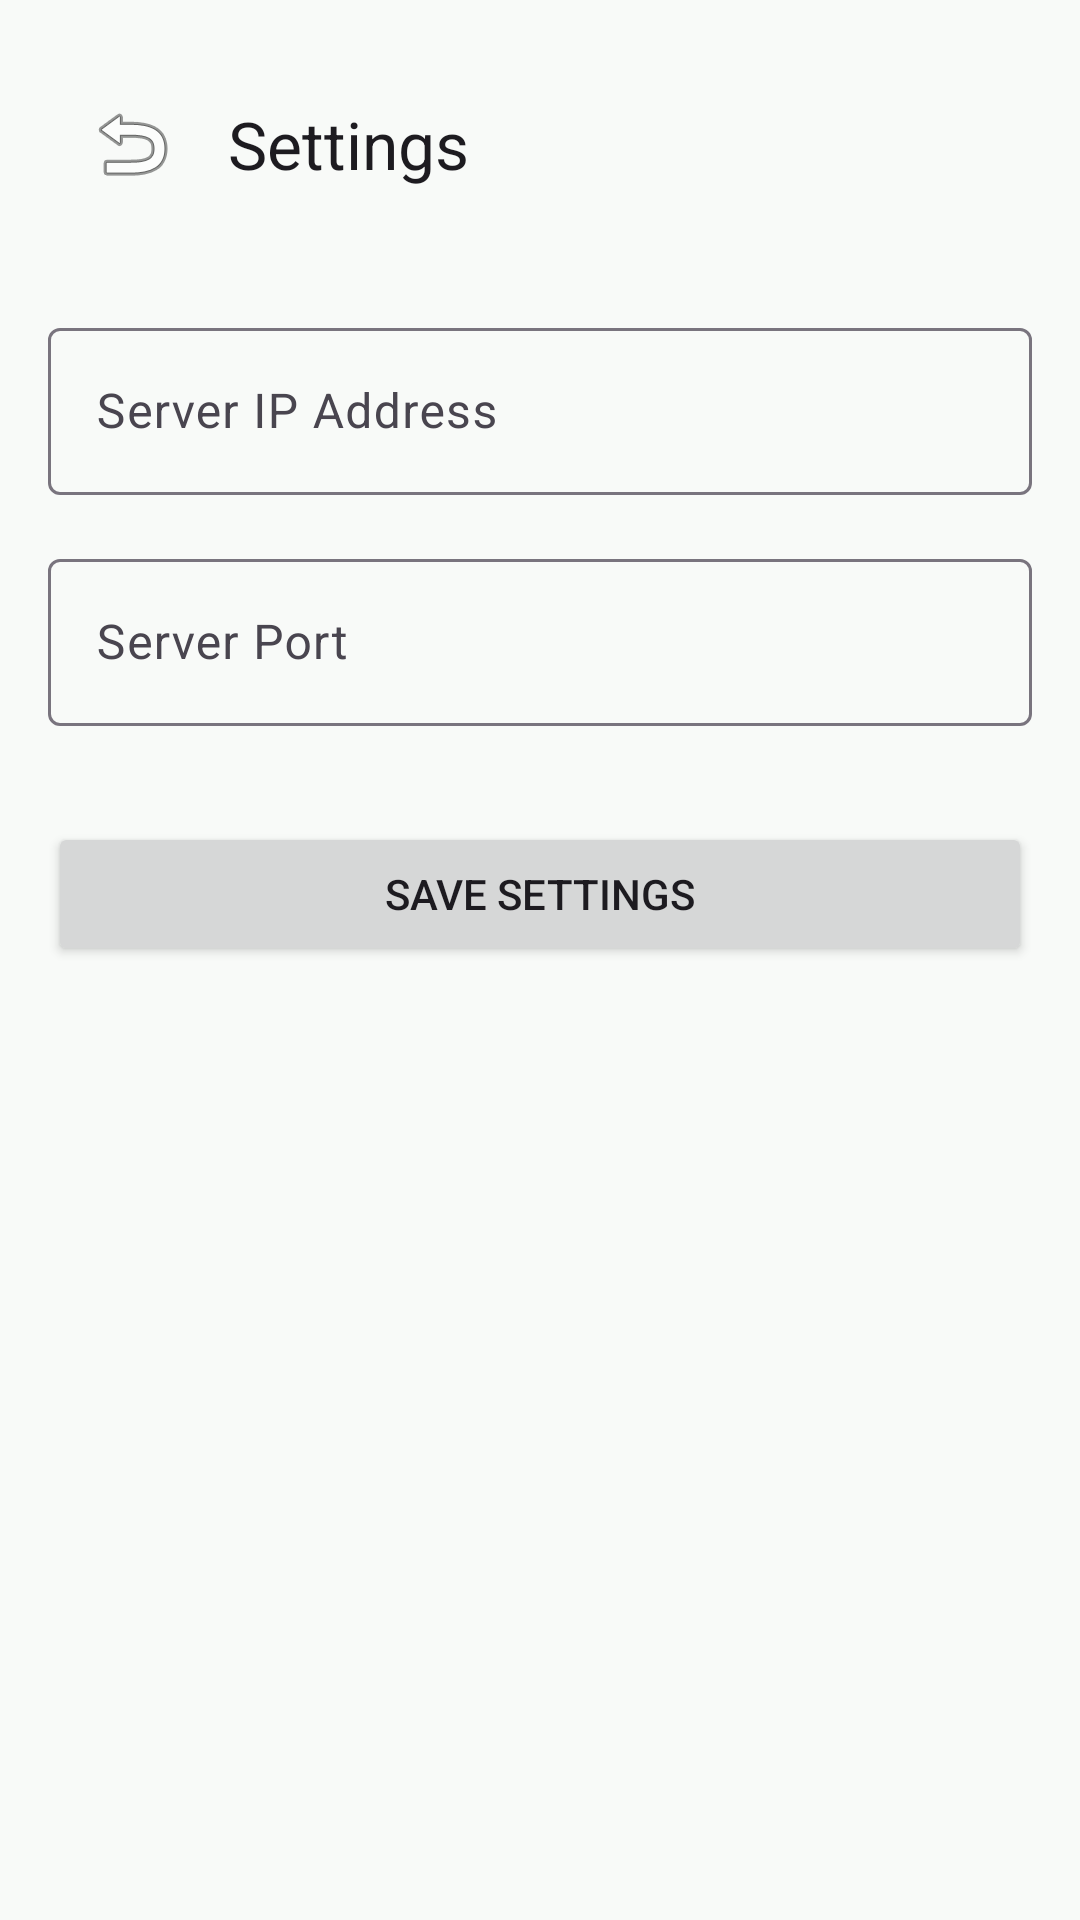

Here is an Android app screen rendered from its layout file. Give the layout XML and the strings, colors and styles it references.
<!-- AndroidManifest.xml: activity theme Theme.Plant_sensor -->
<!-- res/layout/activity_settings.xml -->
<?xml version="1.0" encoding="utf-8"?>
<androidx.constraintlayout.widget.ConstraintLayout xmlns:android="http://schemas.android.com/apk/res/android"
    xmlns:app="http://schemas.android.com/apk/res-auto"
    android:layout_width="match_parent"
    android:layout_height="match_parent"
    android:padding="16dp">

    <com.google.android.material.appbar.MaterialToolbar
        android:id="@+id/toolbarSettings"
        android:layout_width="match_parent"
        android:layout_height="wrap_content"
        app:title="Settings"
        app:navigationIcon="@android:drawable/ic_menu_revert"
        app:layout_constraintTop_toTopOf="parent" />

    <com.google.android.material.textfield.TextInputLayout
        android:id="@+id/layoutIp"
        android:layout_width="match_parent"
        android:layout_height="wrap_content"
        android:layout_marginTop="24dp"
        android:hint="Server IP Address"
        app:layout_constraintTop_toBottomOf="@id/toolbarSettings">

        <com.google.android.material.textfield.TextInputEditText
            android:id="@+id/editServerIp"
            android:layout_width="match_parent"
            android:layout_height="wrap_content"
            android:inputType="textUri" />
    </com.google.android.material.textfield.TextInputLayout>

    <com.google.android.material.textfield.TextInputLayout
        android:id="@+id/layoutPort"
        android:layout_width="match_parent"
        android:layout_height="wrap_content"
        android:layout_marginTop="16dp"
        android:hint="Server Port"
        app:layout_constraintTop_toBottomOf="@id/layoutIp">

        <com.google.android.material.textfield.TextInputEditText
            android:id="@+id/editServerPort"
            android:layout_width="match_parent"
            android:layout_height="wrap_content"
            android:inputType="number" />
    </com.google.android.material.textfield.TextInputLayout>

    <Button
        android:id="@+id/buttonSaveSettings"
        android:layout_width="match_parent"
        android:layout_height="wrap_content"
        android:layout_marginTop="32dp"
        android:text="Save Settings"
        app:layout_constraintTop_toBottomOf="@id/layoutPort" />

</androidx.constraintlayout.widget.ConstraintLayout>
<!-- resources referenced by this layout -->
<resources>
  <style name="Theme.Plant_sensor" parent="Base.Theme.Plant_sensor" />
  <style name="Base.Theme.Plant_sensor" parent="Theme.Material3.DayNight.NoActionBar">
          <item name="colorPrimary">@color/primary</item>
          <item name="colorOnPrimary">@color/surface</item>
          <item name="colorPrimaryContainer">@color/primary_light</item>
          <item name="colorOnPrimaryContainer">@color/primary_dark</item>
  
          <item name="android:windowBackground">@color/background_light</item>
          <item name="android:statusBarColor">@color/background_light</item>
          <item name="android:windowLightStatusBar">true</item>
      </style>
  <color name="primary">#2E7D32</color>
  <color name="surface">#FFFFFF</color>
  <color name="primary_light">#E8F5E9</color>
  <color name="primary_dark">#1B5E20</color>
  <color name="background_light">#F8FAF8</color>
</resources>
